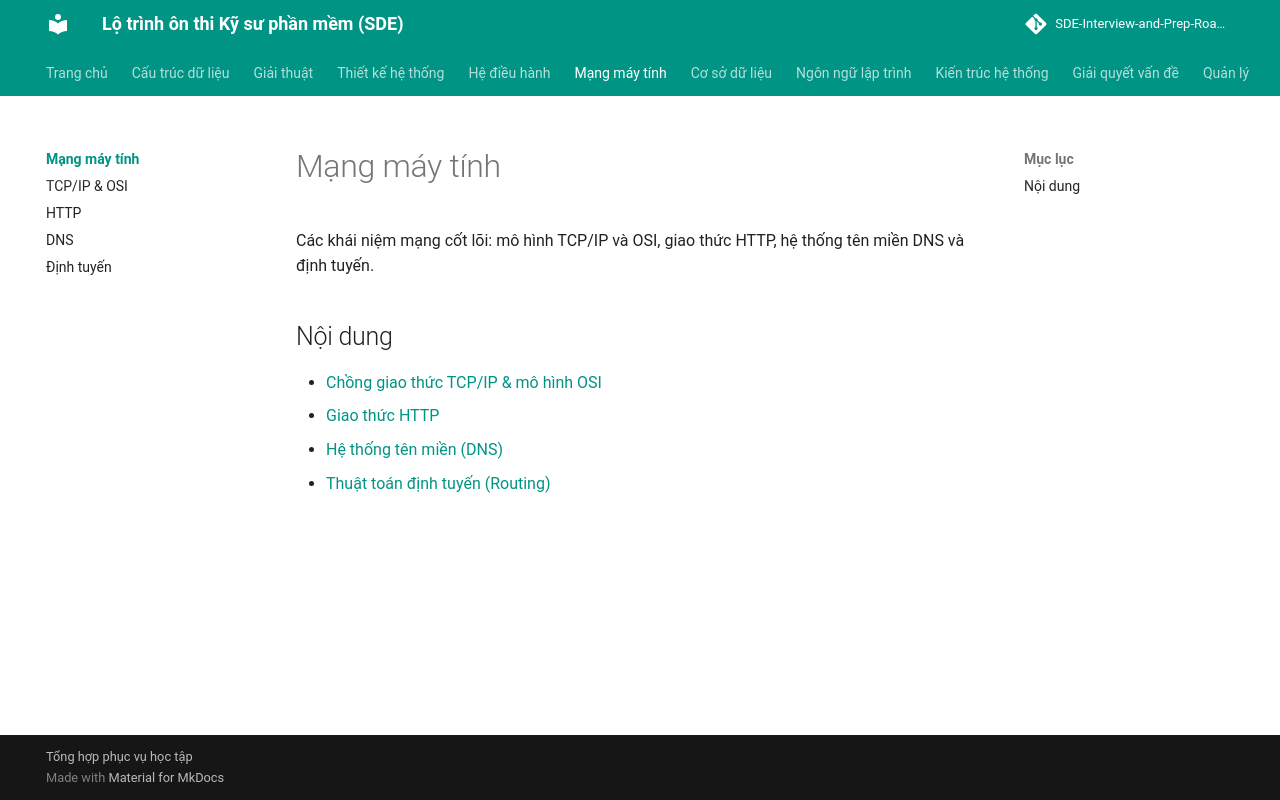

repository: tiendat-work/SDE-Interview-and-Prep-Roadmap-VI · page: mang-may-tinh/index.html · generator: mkdocs

# Mạng máy tính

Các khái niệm mạng cốt lõi: mô hình TCP/IP và OSI, giao thức HTTP, hệ thống tên miền DNS và định tuyến.

## Nội dung
- [Chồng giao thức TCP/IP & mô hình OSI](tcp-ip.md)
- [Giao thức HTTP](http.md)
- [Hệ thống tên miền (DNS)](dns.md)
- [Thuật toán định tuyến (Routing)](dinh-tuyen.md)
